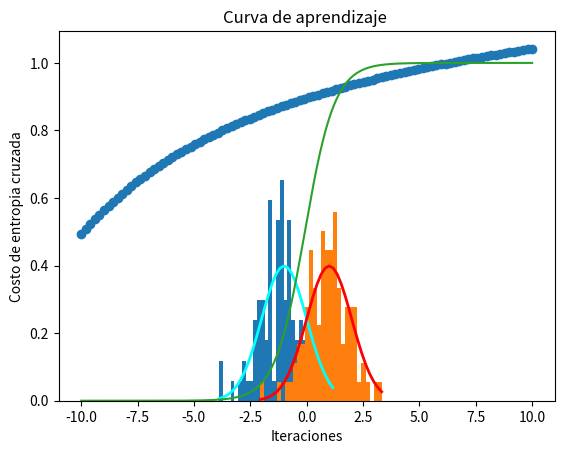
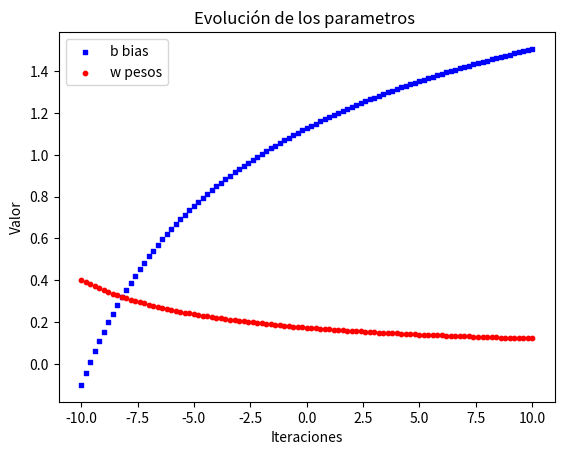

Write Python code to recreate these figures, in order.
import numpy as np
import matplotlib.pyplot as plt
import random

# media y desvio estandar
mu1, sigma1 = -1, 1
datos1 = np.random.normal(mu1, sigma1, 100) #creando muestra de datos <class 'numpy.ndarray'> (1000,)
#salida1 = np.zeros(100, dtype=int)

mu2, sigma2 = 1, 1
datos2 = np.random.normal(mu2, sigma2, 100) #creando muestra de datos <class 'numpy.ndarray'> (100,)

#salida2 = np.ones(100, dtype=int)


datos=[]
for dato in datos1:
    datos.append((dato,0))

for dato in datos2:
    datos.append((dato,1))

random.shuffle(datos)
#print(datos)

count, bins, ignored = plt.hist(datos1, 30, density=True)
plt.plot(bins, 1/(sigma1 * np.sqrt(2 * np.pi)) *
               np.exp( - (bins - mu1)**2 / (2 * sigma1**2) ),
         linewidth=2, color='cyan')
count, bins, ignored = plt.hist(datos2, 30, density=True)
plt.plot(bins, 1/(sigma2 * np.sqrt(2 * np.pi)) *
               np.exp( - (bins - mu2)**2 / (2 * sigma2**2) ),
         linewidth=2, color='r')
plt.title("Dataset aleatorio de distribución normal")
plt.show()


'''
bins = np.linspace(-10, 10, 100)

plt.hist([datos1, datos2], bins, label=['a', 'b'])
plt.legend(loc='upper left')
plt.show()
'''


def salida(s):
    #print("valor de s",s)
    y = 1/(1+np.exp(s))
    return y
def entropia_cruzada(t,y):
    return -t*np.ln(y)-(1-t)*np.ln(1-y)

b0 = 0.4 #b al comienzo es igual a 0.4
w0=-0.1 #w al comienzo es igual a -0.1
def regla_aprendizaje(datos, learning_rate, n_iteraciones=1):  
    global b0,w0
    b0 = 0.4 #b al comienzo es igual a 0.4
    w0=-0.1 #w al comienzo es igual a -0.1
    #t=target
    n=0
    arreglo_w=[-0.1]
    arreglo_b=[0.4]
    entropia=[]
    while n_iteraciones>0:
        suma_w0=0
        suma_b0=0
        for x,t in datos:
            #print(x,t)
            argumento= -(w0*x+b0)
            #print("argumento n°"+str(n_iteraciones),argumento)
            y=salida(argumento)
            if y==1:
                print("error, division por cero")
            #print("y",y)
            suma_w0+=learning_rate*(-t*y*np.exp(argumento)*x + (1-t)*y**2*np.exp(argumento)*x/(1-y))
            suma_b0+=learning_rate*(-t*y*np.exp(argumento) + (1-t)*y**2*np.exp(argumento)/(1-y))

        entropia.append(-t*np.log(y)-(1-t)*np.log(1-y)) #guardo el costo de cada iteracion

        promedio_w0 = suma_w0/len(datos)
        promedio_b0 = suma_b0/len(datos)
        #print("promedio w0",promedio_w0)
        w0 = w0 - promedio_w0
        b0 = b0 - promedio_b0
        if n%20==0:
            print(f"iteración N°{n} de w0, b0",w0,b0)
        arreglo_w.append(w0)
        arreglo_b.append(b0)
        n_iteraciones-=1
        n+=1

    return n,arreglo_w,arreglo_b,entropia


#obtenemos los valores de los pesos y el bias arreglados por el algoritmo
tiempo, arreglo_w,arreglo_b,entropia = regla_aprendizaje(datos,0.1,100)

print("Despues del entrenamineto, los valores obtenidos de w0,b0 son respectivamente: ",w0,b0,"\n")



'''
print("procedo a hacer una revisión de los datos obtenidos (ojo que es posible encontrar errores y/o outlayers)")
for i in range(5):
    x,t=datos[i]
    print(f"Prueba N°{i} dato,target",x,t)
    argumento= -(w0*x+b0)
    #print("argumento n°"+str(n_iteraciones),argumento)
    y=salida(argumento)
    print("resultado",y)
'''

base = np.linspace(-10,10,1000)
y = salida(-(w0*base+b0))
plt.plot(base,y)
plt.title("Modelo de la función")
plt.xlabel("Input")
plt.ylabel("Output")
plt.show()

base = np.linspace(-10,10,100)
plt.scatter(base,entropia)
plt.title("Curva de aprendizaje ")
plt.xlabel("Iteraciones")
plt.ylabel("Costo de entropia cruzada")
plt.show()

fig = plt.figure()
ax1 = fig.add_subplot(111)
base = np.linspace(-10,10,101)
ax1.scatter(base, arreglo_w, s=10, c='b', marker="s", label='b bias')
ax1.scatter(base,arreglo_b, s=10, c='r', marker="o", label='w pesos')
plt.title("Evolución de los parametros ")
plt.xlabel("Iteraciones")
plt.ylabel("Valor")
plt.legend(loc='upper left');
plt.show()

print("¿Por qué w no se va a infinito? Imagine qué efecto tendría esto sobre la función de costos en el caso de una muestra mal clasificada.\n")
print("w no se va a infinito porque el gradiente toma valores acotados, además de esto, la tasa de aprendizaje regula que tanto cambia el valor de w y esta regula tambien que no tienda a infinito.\n")